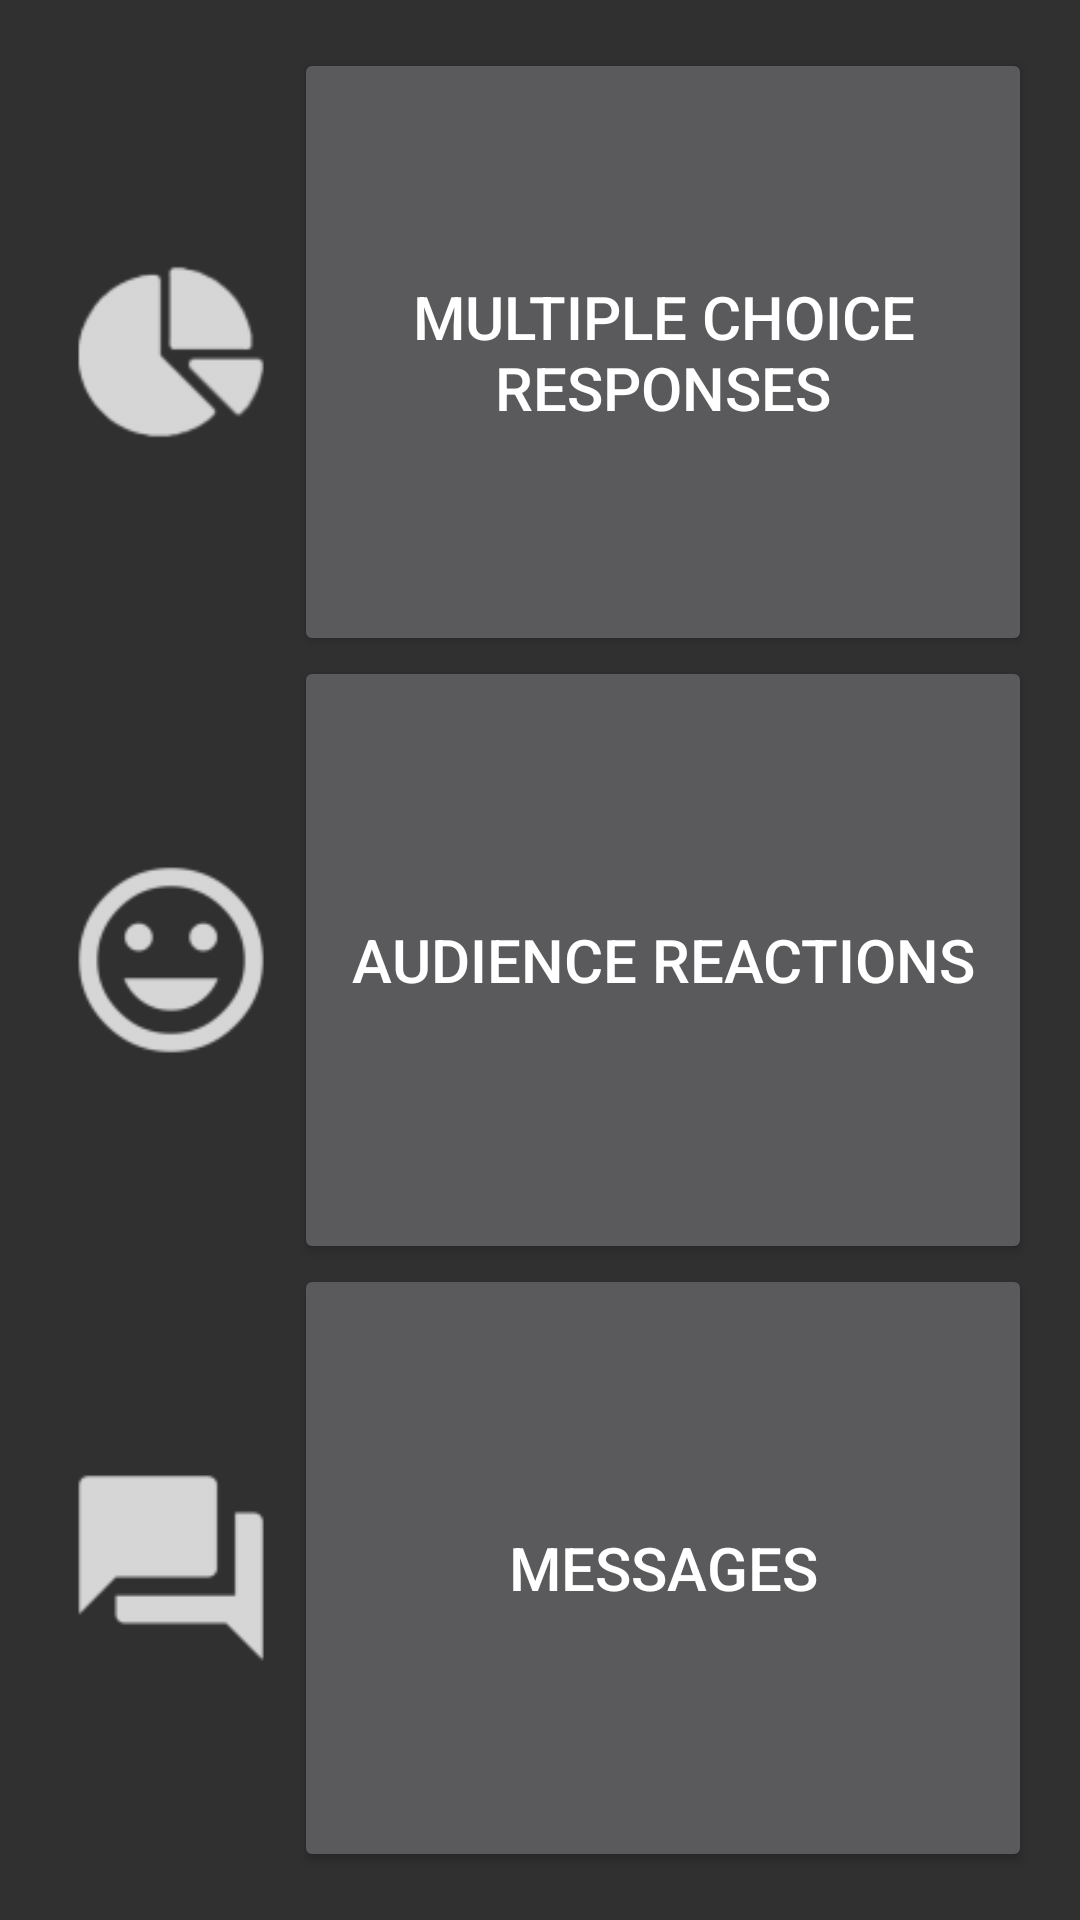

Produce the Android XML layout that renders to this screen, including the resource entries it uses.
<!-- AndroidManifest.xml: application theme HandsUp -->
<!-- res/layout/activity_review_feedback_select.xml -->
<?xml version="1.0" encoding="utf-8"?>
<LinearLayout xmlns:android="http://schemas.android.com/apk/res/android"
    xmlns:tools="http://schemas.android.com/tools"
    android:layout_width="match_parent"
    android:layout_height="match_parent"
    android:paddingBottom="@dimen/activity_vertical_margin"
    android:paddingLeft="@dimen/activity_horizontal_margin"
    android:paddingRight="@dimen/activity_horizontal_margin"
    android:paddingTop="@dimen/activity_vertical_margin"
    android:orientation="vertical"
    tools:context="com.presentech.handsup.ReviewFeedbackSelect">


    <LinearLayout
        android:layout_width="fill_parent"
        android:layout_height="fill_parent"
        android:layout_weight="0.3">

        <ImageView
            android:layout_width="fill_parent"
            android:layout_height="match_parent"
            android:layout_weight="3"
            android:src="@drawable/pi_chart"
            android:clickable="true"
            android:onClick="doABC"
            />

        <Button
            android:id="@+id/abc"
            android:layout_width="fill_parent"
            android:layout_height="match_parent"
            android:layout_weight="1"
            android:text="Multiple Choice Responses"
            android:textSize="20sp"
            android:onClick="doABC" />


    </LinearLayout>

    <LinearLayout
        android:layout_width="fill_parent"
        android:layout_height="fill_parent"
        android:layout_weight="0.3">

        <ImageView
            android:layout_width="fill_parent"
            android:layout_height="match_parent"
            android:layout_weight="3"
            android:src="@drawable/face_icon"
            android:clickable="true"
            android:onClick="doGMB"
            />

        <Button
            android:id="@+id/gmb"
            android:layout_width="fill_parent"
            android:layout_height="match_parent"
            android:layout_weight="1"
            android:text="Audience Reactions"
            android:textSize="20sp"
            android:onClick="doGMB" />


    </LinearLayout>

    <LinearLayout
        android:layout_width="fill_parent"
        android:layout_height="fill_parent"
        android:layout_weight="0.3">

        <ImageView
            android:layout_width="fill_parent"
            android:layout_height="match_parent"
            android:layout_weight="3"
            android:src="@drawable/messaging"
            android:clickable="true"
            android:onClick="doMessages"
            />

        <Button
            android:id="@+id/message"
            android:layout_width="fill_parent"
            android:layout_height="match_parent"
            android:layout_weight="1"
            android:text="Messages"
            android:textSize="20sp"
            android:onClick="doMessages" />

      </LinearLayout>
    </LinearLayout>
<!-- resources referenced by this layout -->
<resources>
  <dimen name="activity_horizontal_margin">16dp</dimen>
  <dimen name="activity_vertical_margin">16dp</dimen>
  <!-- drawable face_icon: png bitmap (drawable-hdpi, 657 bytes) -->
  <!-- drawable messaging: png bitmap (drawable-hdpi, 305 bytes) -->
  <!-- drawable pi_chart: png bitmap (drawable-hdpi, 612 bytes) -->
  <style name="HandsUp" parent="Theme.AppCompat">
          
          <item name="colorPrimary">@color/presentechBlue</item>
          <item name="colorPrimaryDark">@color/darkgrey</item>
          <item name="colorAccent">@color/lightgrey</item>
      </style>
  <color name="presentechBlue">#60CCBF</color>
  <color name="darkgrey">#6c6c6c</color>
  <color name="lightgrey">#b9b3b3</color>
</resources>
